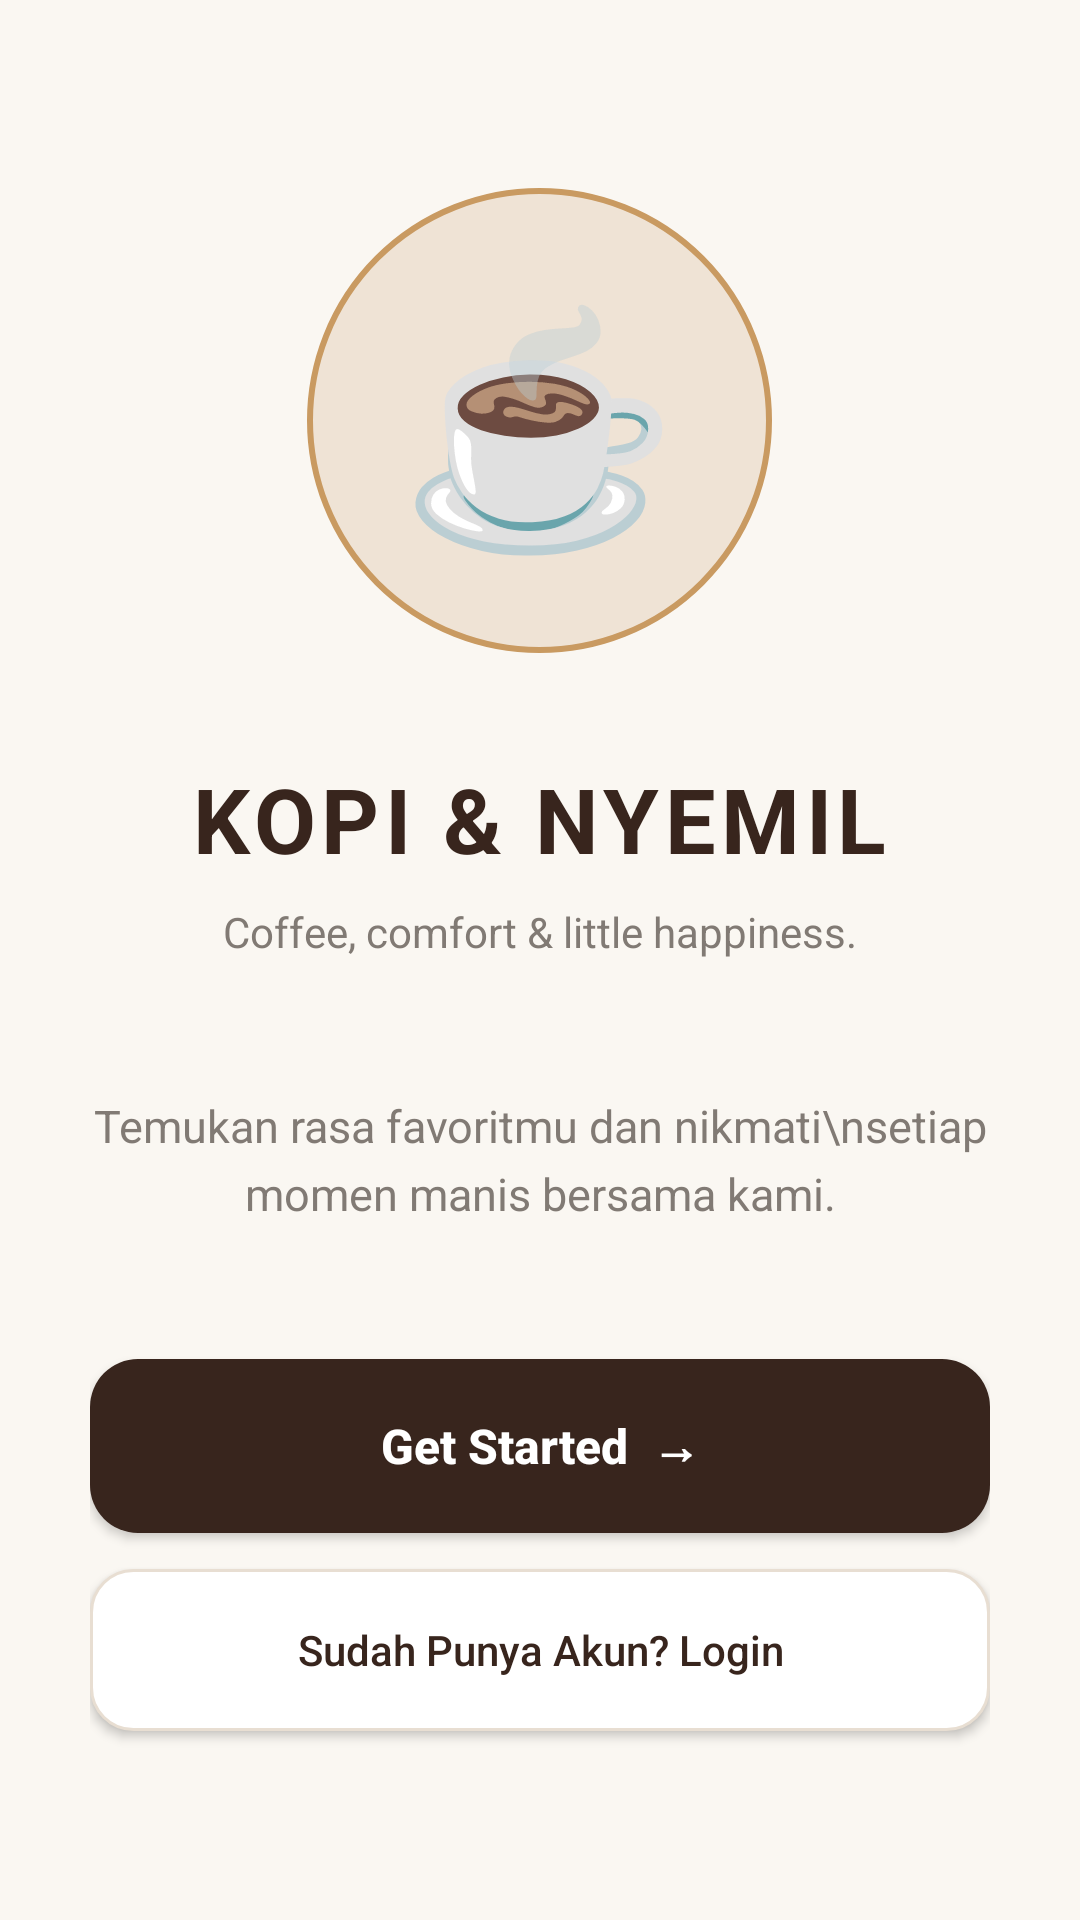

Produce the Android XML layout that renders to this screen, including the resource entries it uses.
<!-- AndroidManifest.xml: application theme Theme.KopiDanNyemilsyam -->
<!-- res/layout/activity_welcome.xml -->
<?xml version="1.0" encoding="utf-8"?>
<ScrollView
    xmlns:android="http://schemas.android.com/apk/res/android"
    android:layout_width="match_parent"
    android:layout_height="match_parent"
    android:background="@color/coffee_background"
    android:fillViewport="true">

    <LinearLayout
        android:layout_width="match_parent"
        android:layout_height="match_parent"
        android:gravity="center"
        android:orientation="vertical"
        android:padding="30dp">

        <TextView
            android:layout_width="155dp"
            android:layout_height="155dp"
            android:background="@drawable/bg_logo_circle"
            android:gravity="center"
            android:text="☕"
            android:textSize="75sp"/>

        <TextView
            android:layout_width="wrap_content"
            android:layout_height="wrap_content"
            android:layout_marginTop="35dp"
            android:letterSpacing="0.06"
            android:text="KOPI &amp; NYEMIL"
            android:textColor="@color/coffee_dark"
            android:textSize="30sp"
            android:textStyle="bold"/>

        <TextView
            android:layout_width="wrap_content"
            android:layout_height="wrap_content"
            android:layout_marginTop="8dp"
            android:text="Coffee, comfort &amp; little happiness."
            android:textColor="@color/coffee_gray"
            android:textSize="14sp"/>

        <TextView
            android:layout_width="wrap_content"
            android:layout_height="wrap_content"
            android:layout_marginTop="45dp"
            android:gravity="center"
            android:lineSpacingExtra="5dp"
            android:text="Temukan rasa favoritmu dan nikmati\nsetiap momen manis bersama kami."
            android:textColor="@color/coffee_gray"
            android:textSize="15sp"/>

        <Button
            android:id="@+id/btnStart"
            android:layout_width="match_parent"
            android:layout_height="58dp"
            android:layout_marginTop="45dp"
            android:background="@drawable/bg_button_primary"
            android:text="Get Started  →"
            android:textAllCaps="false"
            android:textColor="@color/coffee_white"
            android:textSize="16sp"
            android:textStyle="bold"/>

        <Button
            android:id="@+id/btnWelcomeLogin"
            android:layout_width="match_parent"
            android:layout_height="54dp"
            android:layout_marginTop="12dp"
            android:background="@drawable/bg_input"
            android:text="Sudah Punya Akun? Login"
            android:textAllCaps="false"
            android:textColor="@color/coffee_dark"
            android:textSize="14sp"/>

    </LinearLayout>

</ScrollView>
<!-- resources referenced by this layout -->
<resources>
  <color name="coffee_background">#FAF7F2</color>
  <color name="coffee_dark">#38251D</color>
  <color name="coffee_gray">#817A74</color>
  <color name="coffee_white">#FFFFFF</color>
  <!-- drawable bg_button_primary (drawable) -->
  <?xml version="1.0" encoding="utf-8"?>
  <shape xmlns:android="http://schemas.android.com/apk/res/android">
  
      <solid android:color="@color/coffee_dark"/>
  
      <corners android:radius="16dp"/>
  
      <padding
          android:left="12dp"
          android:right="12dp"
          android:top="8dp"
          android:bottom="8dp"/>
  
  </shape>
  <!-- drawable bg_input (drawable) -->
  <?xml version="1.0" encoding="utf-8"?>
  <shape xmlns:android="http://schemas.android.com/apk/res/android">
  
      <solid android:color="@color/coffee_white"/>
  
      <stroke
          android:width="1dp"
          android:color="@color/coffee_border"/>
  
      <corners android:radius="14dp"/>
  
      <padding
          android:left="15dp"
          android:right="15dp"
          android:top="8dp"
          android:bottom="8dp"/>
  
  </shape>
  <!-- drawable bg_logo_circle (drawable) -->
  <?xml version="1.0" encoding="utf-8"?>
  <shape xmlns:android="http://schemas.android.com/apk/res/android"
      android:shape="oval">
  
      <solid android:color="@color/coffee_light"/>
  
      <stroke
          android:width="2dp"
          android:color="@color/coffee_gold"/>
  
  </shape>
  <style name="Theme.KopiDanNyemilsyam" parent="Base.Theme.KopiDanNyemilsyam" />
  <color name="coffee_border">#E8DED2</color>
  <color name="coffee_light">#EFE3D5</color>
  <color name="coffee_gold">#C99A61</color>
  <style name="Base.Theme.KopiDanNyemilsyam" parent="Theme.Material3.DayNight.NoActionBar">
  
          <item name="colorPrimary">@color/coffee_primary</item>
          <item name="colorSecondary">@color/coffee_secondary</item>
          <item name="android:statusBarColor">@color/coffee_background</item>
          <item name="android:navigationBarColor">@color/coffee_background</item>
          <item name="android:windowLightStatusBar">true</item>
          <item name="android:windowBackground">@color/coffee_background</item>
      </style>
  <color name="coffee_primary">#8B5E3C</color>
  <color name="coffee_secondary">#B77945</color>
</resources>
